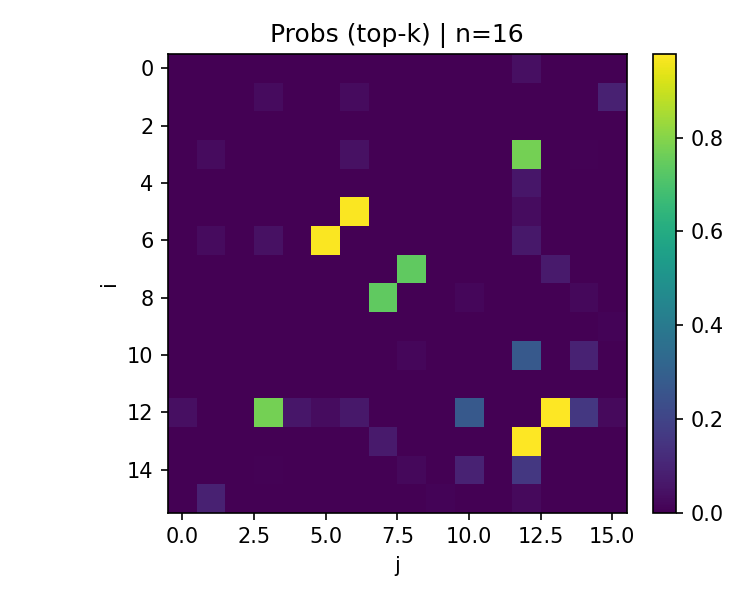

The data file committed next to this chart (first rows):
0.0000, 0.0000, 0.0000, 0.0000, 0.0000, 0.0000, 0.0001, 0.0000, 0.0004, 0.0000, 0.0006, 0.0016, 0.0392, 0.0000, 0.0001, 0.0001
0.0000, 0.0000, 0.0000, 0.0290, 0.0000, 0.0000, 0.0288, 0.0004, 0.0000, 0.0000, 0.0000, 0.0020, 0.0018, 0.0000, 0.0000, 0.0894
0.0000, 0.0000, 0.0000, 0.0006, 0.0000, 0.0000, 0.0000, 0.0000, 0.0024, 0.0000, 0.0003, 0.0000, 0.0000, 0.0000, 0.0004, 0.0004
0.0000, 0.0290, 0.0006, 0.0000, 0.0000, 0.0018, 0.0443, 0.0000, 0.0000, 0.0003, 0.0008, 0.0000, 0.7734, 0.0000, 0.0062, 0.0000
0.0000, 0.0000, 0.0000, 0.0000, 0.0000, 0.0000, 0.0000, 0.0000, 0.0000, 0.0000, 0.0000, 0.0000, 0.0602, 0.0000, 0.0000, 0.0000
0.0000, 0.0000, 0.0000, 0.0018, 0.0000, 0.0000, 0.9737, 0.0000, 0.0000, 0.0000, 0.0000, 0.0000, 0.0306, 0.0000, 0.0012, 0.0000
0.0001, 0.0288, 0.0000, 0.0443, 0.0000, 0.9737, 0.0000, 0.0000, 0.0000, 0.0020, 0.0000, 0.0000, 0.0622, 0.0000, 0.0000, 0.0000
0.0000, 0.0004, 0.0000, 0.0000, 0.0000, 0.0000, 0.0000, 0.0000, 0.7376, 0.0000, 0.0000, 0.0000, 0.0000, 0.0707, 0.0004, 0.0000
0.0004, 0.0000, 0.0024, 0.0000, 0.0000, 0.0000, 0.0000, 0.7376, 0.0000, 0.0000, 0.0161, 0.0000, 0.0002, 0.0000, 0.0209, 0.0000
0.0000, 0.0000, 0.0000, 0.0003, 0.0000, 0.0000, 0.0020, 0.0000, 0.0000, 0.0000, 0.0000, 0.0000, 0.0000, 0.0000, 0.0000, 0.0077
0.0006, 0.0000, 0.0003, 0.0008, 0.0000, 0.0000, 0.0000, 0.0000, 0.0161, 0.0000, 0.0000, 0.0000, 0.2728, 0.0000, 0.0954, 0.0001
0.0016, 0.0020, 0.0000, 0.0000, 0.0000, 0.0000, 0.0000, 0.0000, 0.0000, 0.0000, 0.0000, 0.0000, 0.0000, 0.0000, 0.0000, 0.0000
0.0392, 0.0018, 0.0000, 0.7734, 0.0602, 0.0306, 0.0622, 0.0000, 0.0002, 0.0000, 0.2728, 0.0000, 0.0000, 0.9781, 0.1569, 0.0243
0.0000, 0.0000, 0.0000, 0.0000, 0.0000, 0.0000, 0.0000, 0.0707, 0.0000, 0.0000, 0.0000, 0.0000, 0.9781, 0.0000, 0.0002, 0.0000
0.0001, 0.0000, 0.0004, 0.0062, 0.0000, 0.0012, 0.0000, 0.0004, 0.0209, 0.0000, 0.0954, 0.0000, 0.1569, 0.0002, 0.0000, 0.0001
0.0001, 0.0894, 0.0004, 0.0000, 0.0000, 0.0000, 0.0000, 0.0000, 0.0000, 0.0077, 0.0001, 0.0000, 0.0243, 0.0000, 0.0001, 0.0000
